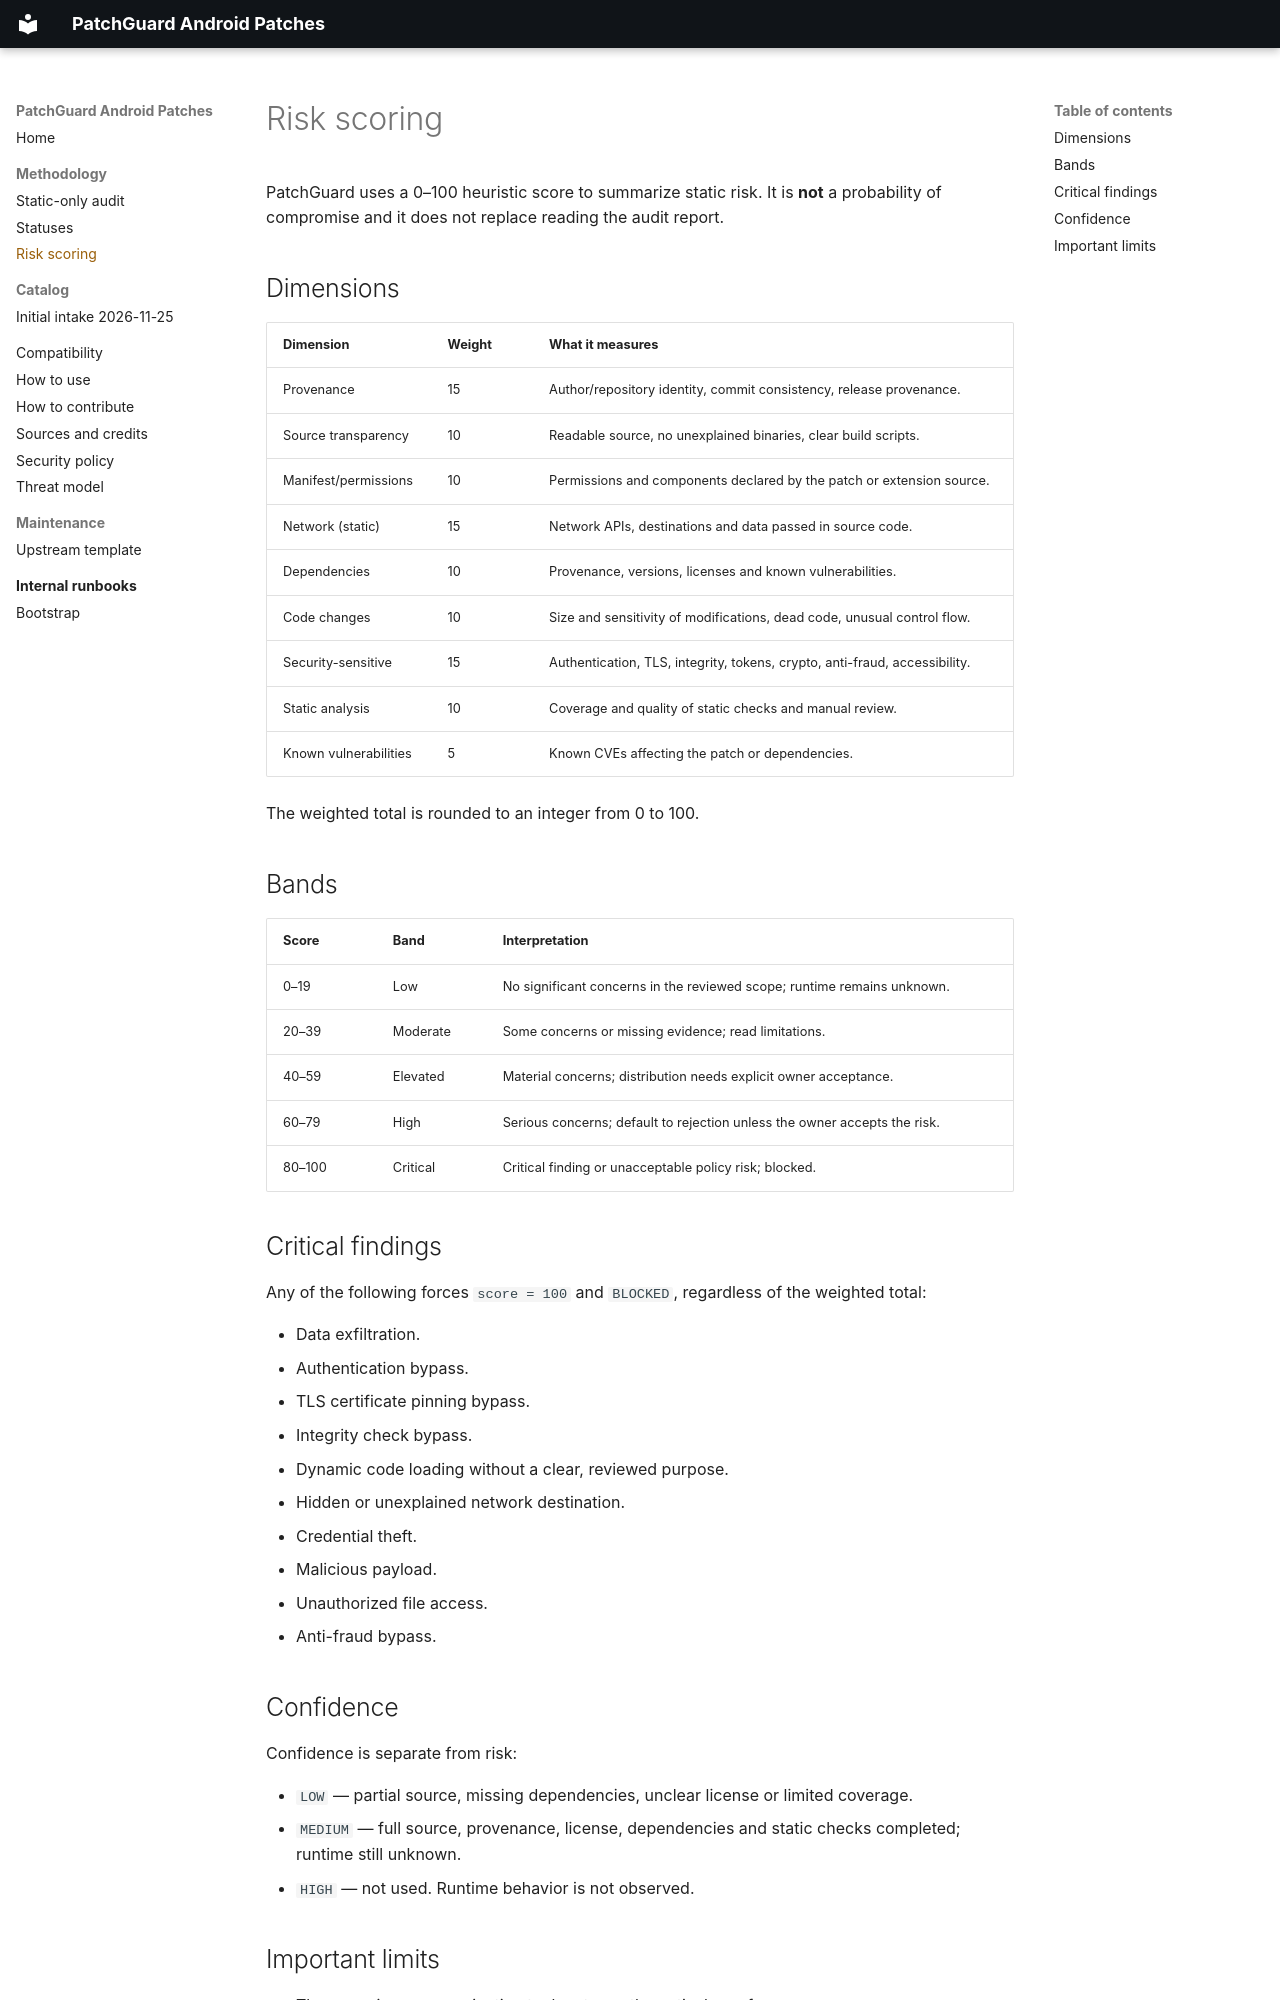

repository: shcglv/patchguard-android-patches · page: methodology/risk-scoring/index.html · generator: mkdocs

# Risk scoring

PatchGuard uses a 0–100 heuristic score to summarize static risk. It is **not** a probability of compromise and it does not replace reading the audit report.

## Dimensions

| Dimension | Weight | What it measures |
|---|---|---|
| Provenance | 15 | Author/repository identity, commit consistency, release provenance. |
| Source transparency | 10 | Readable source, no unexplained binaries, clear build scripts. |
| Manifest/permissions | 10 | Permissions and components declared by the patch or extension source. |
| Network (static) | 15 | Network APIs, destinations and data passed in source code. |
| Dependencies | 10 | Provenance, versions, licenses and known vulnerabilities. |
| Code changes | 10 | Size and sensitivity of modifications, dead code, unusual control flow. |
| Security-sensitive | 15 | Authentication, TLS, integrity, tokens, crypto, anti-fraud, accessibility. |
| Static analysis | 10 | Coverage and quality of static checks and manual review. |
| Known vulnerabilities | 5 | Known CVEs affecting the patch or dependencies. |

The weighted total is rounded to an integer from 0 to 100.

## Bands

| Score | Band | Interpretation |
|---|---|---|
| 0–19 | Low | No significant concerns in the reviewed scope; runtime remains unknown. |
| 20–39 | Moderate | Some concerns or missing evidence; read limitations. |
| 40–59 | Elevated | Material concerns; distribution needs explicit owner acceptance. |
| 60–79 | High | Serious concerns; default to rejection unless the owner accepts the risk. |
| 80–100 | Critical | Critical finding or unacceptable policy risk; blocked. |

## Critical findings

Any of the following forces `score = 100` and `BLOCKED`, regardless of the weighted total:

- Data exfiltration.
- Authentication bypass.
- TLS certificate pinning bypass.
- Integrity check bypass.
- Dynamic code loading without a clear, reviewed purpose.
- Hidden or unexplained network destination.
- Credential theft.
- Malicious payload.
- Unauthorized file access.
- Anti-fraud bypass.

## Confidence

Confidence is separate from risk:

- `LOW` — partial source, missing dependencies, unclear license or limited coverage.
- `MEDIUM` — full source, provenance, license, dependencies and static checks completed; runtime still unknown.
- `HIGH` — not used. Runtime behavior is not observed.
